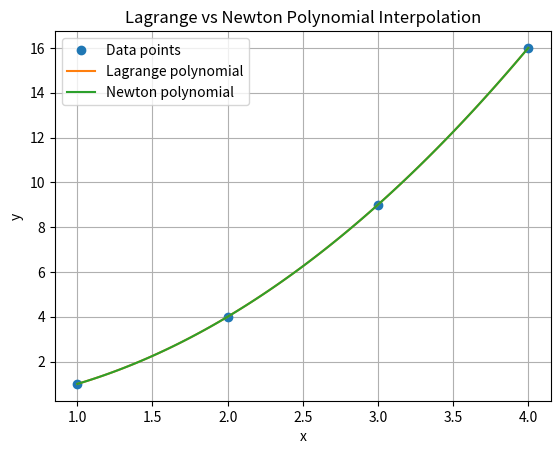

Generate this figure with matplotlib:
import numpy as np
import matplotlib.pyplot as plt

def newton_divided_difference(x_points, y_points):
    """
    Perform Newton's Divided Difference interpolation for the given data points.
    
    Parameters:
    x_points : array-like
        The x coordinates of the data points.
    y_points : array-like
        The y coordinates of the data points.
    
    Returns:
    function
        A function that evaluates the interpolating polynomial at a given x value.
    """
    n = len(x_points)
    divided_diff = np.zeros((n, n))
    divided_diff[:, 0] = y_points
    
    for j in range(1, n):
        for i in range(n - j):
            divided_diff[i][j] = (divided_diff[i+1][j-1] - divided_diff[i][j-1]) / (x_points[i+j] - x_points[i])
    
    def polynomial(x):
        total = divided_diff[0, 0]
        term = 1.0
        for i in range(1, n):
            term *= (x - x_points[i-1])
            total += divided_diff[0, i] * term
        return total
    
    return polynomial

def lagrange_interpolation(x_points, y_points):
    """
    Perform Lagrange interpolation for the given data points.
    
    Parameters:
    x_points : array-like
        The x coordinates of the data points.
    y_points : array-like
        The y coordinates of the data points.
    
    Returns:
    function
        A function that evaluates the Lagrange polynomial at a given x value.
    """
    def polynomial(x):
        total = 0
        n = len(x_points)
        for i in range(n):
            term = y_points[i]
            for j in range(n):
                if i != j:
                    term *= (x - x_points[j]) / (x_points[i] - x_points[j])
            total += term
        return total
    
    return polynomial

# Define the x_points and y_points here
x_points = np.array([1, 2, 3, 4])
y_points = np.array([1, 4, 9, 16])

# Compute the Newton polynomial
newton_poly = newton_divided_difference(x_points, y_points)

# Compute the Lagrange polynomial
lagrange_poly = lagrange_interpolation(x_points, y_points)

# Define the x values for plotting the polynomials
x_values = np.linspace(min(x_points), max(x_points), 100)

# Compute the y values for the Lagrange polynomial
y_lagrange_values = [lagrange_poly(x) for x in x_values]

# Compute the y values for the Newton polynomial
y_newton_values = [newton_poly(x) for x in x_values]

# Plot both Lagrange and Newton polynomials
plt.plot(x_points, y_points, 'o', label='Data points')
plt.plot(x_values, y_lagrange_values, label='Lagrange polynomial')
plt.plot(x_values, y_newton_values, label='Newton polynomial')
plt.xlabel('x')
plt.ylabel('y')
plt.title('Lagrange vs Newton Polynomial Interpolation')
plt.legend()
plt.grid(True)
plt.show()
